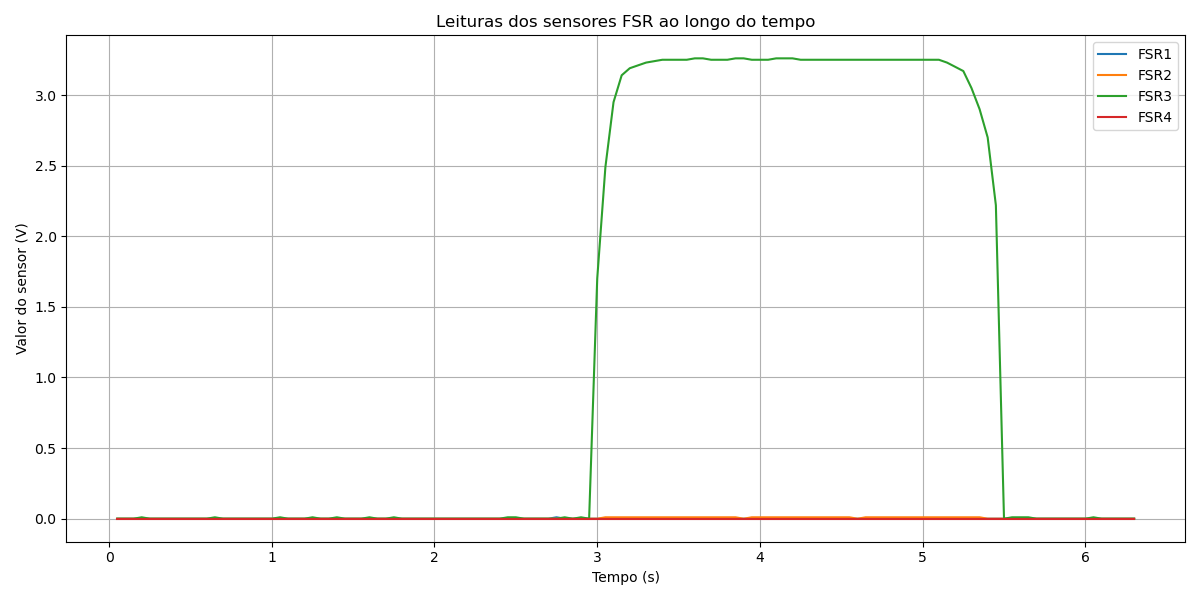

The file beside this chart, header and first rows:
timestamp, FSR1, FSR2, FSR3, FSR4
0.05031, 0.0, 0.0, 0.0, 0.0
0.1006, 0.0, 0.0, 0.0, 0.0
0.1503, 0.0, 0.0, 0.0, 0.0
0.2007, 0.0, 0.0, 0.01, 0.0
0.2506, 0.0, 0.0, 0.0, 0.0
0.3007, 0.0, 0.0, 0.0, 0.0
0.3507, 0.0, 0.0, 0.0, 0.0
0.4004, 0.0, 0.0, 0.0, 0.0
0.4502, 0.0, 0.0, 0.0, 0.0
0.5007, 0.0, 0.0, 0.0, 0.0
0.5506, 0.0, 0.0, 0.0, 0.0
0.6003, 0.0, 0.0, 0.0, 0.0
0.6502, 0.0, 0.0, 0.01, 0.0
0.7006, 0.0, 0.0, 0.0, 0.0
0.7504, 0.0, 0.0, 0.0, 0.0
0.8006, 0.0, 0.0, 0.0, 0.0
0.8507, 0.0, 0.0, 0.0, 0.0
0.9002, 0.0, 0.0, 0.0, 0.0
0.9506, 0.0, 0.0, 0.0, 0.0
1, 0.0, 0.0, 0.0, 0.0
1.051, 0.0, 0.0, 0.01, 0.0
1.1, 0.0, 0.0, 0.0, 0.0
1.15, 0.0, 0.0, 0.0, 0.0
1.201, 0.0, 0.0, 0.0, 0.0
1.251, 0.0, 0.0, 0.01, 0.0
1.3, 0.0, 0.0, 0.0, 0.0
1.35, 0.0, 0.0, 0.0, 0.0
1.4, 0.0, 0.0, 0.01, 0.0
1.45, 0.0, 0.0, 0.0, 0.0
1.5, 0.0, 0.0, 0.0, 0.0
1.55, 0.0, 0.0, 0.0, 0.0
1.6, 0.0, 0.0, 0.01, 0.0
1.65, 0.0, 0.0, 0.0, 0.0
1.701, 0.0, 0.0, 0.0, 0.0
1.751, 0.0, 0.0, 0.01, 0.0
1.8, 0.0, 0.0, 0.0, 0.0
1.851, 0.0, 0.0, 0.0, 0.0
1.9, 0.0, 0.0, 0.0, 0.0
1.951, 0.0, 0.0, 0.0, 0.0
2.001, 0.0, 0.0, 0.0, 0.0
2.051, 0.0, 0.0, 0.0, 0.0
2.1, 0.0, 0.0, 0.0, 0.0
2.15, 0.0, 0.0, 0.0, 0.0
2.2, 0.0, 0.0, 0.0, 0.0
2.251, 0.0, 0.0, 0.0, 0.0
2.301, 0.0, 0.0, 0.0, 0.0
2.351, 0.0, 0.0, 0.0, 0.0
2.4, 0.0, 0.0, 0.0, 0.0
2.45, 0.0, 0.0, 0.01, 0.0
2.5, 0.0, 0.0, 0.01, 0.0
2.551, 0.0, 0.0, 0.0, 0.0
2.601, 0.0, 0.0, 0.0, 0.0
2.65, 0.0, 0.0, 0.0, 0.0
2.7, 0.0, 0.0, 0.0, 0.0
2.75, 0.01, 0.0, 0.0, 0.0
2.8, 0.0, 0.0, 0.01, 0.0
2.851, 0.0, 0.0, 0.0, 0.0
2.901, 0.0, 0.0, 0.01, 0.0
2.951, 0.0, 0.0, 0.0, 0.0
3, 0.0, 0.0, 1.7, 0.0
... 66 more rows
